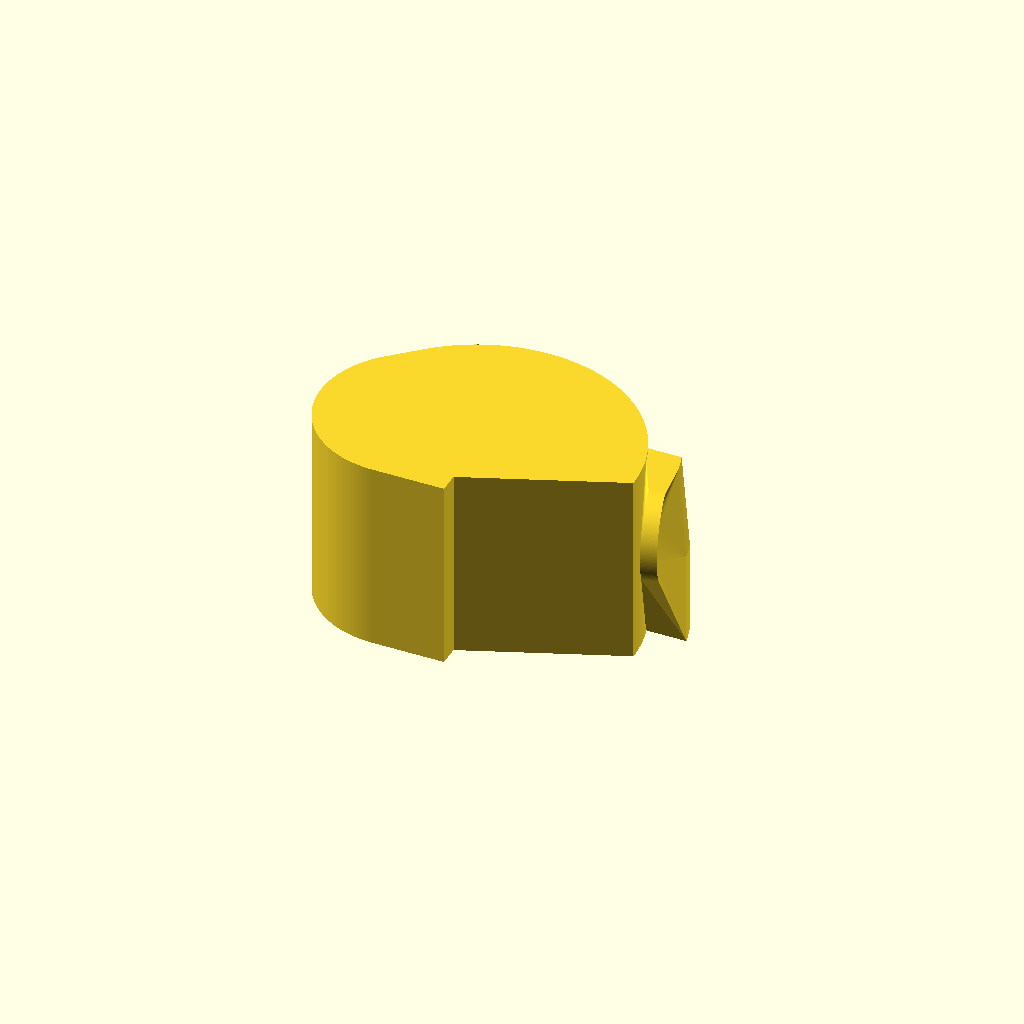
Cell 1: rendered with the file's own defaults.
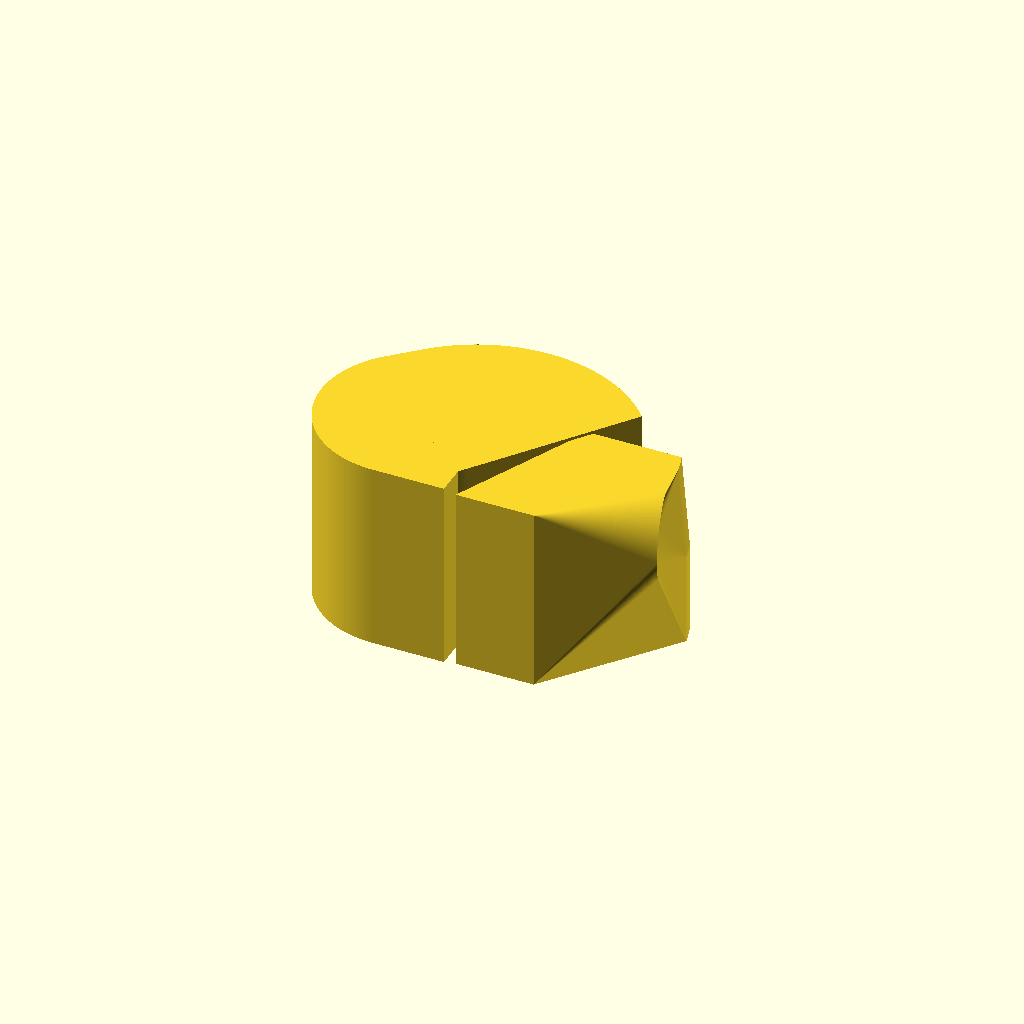
Cell 2: the same model with h = 25.
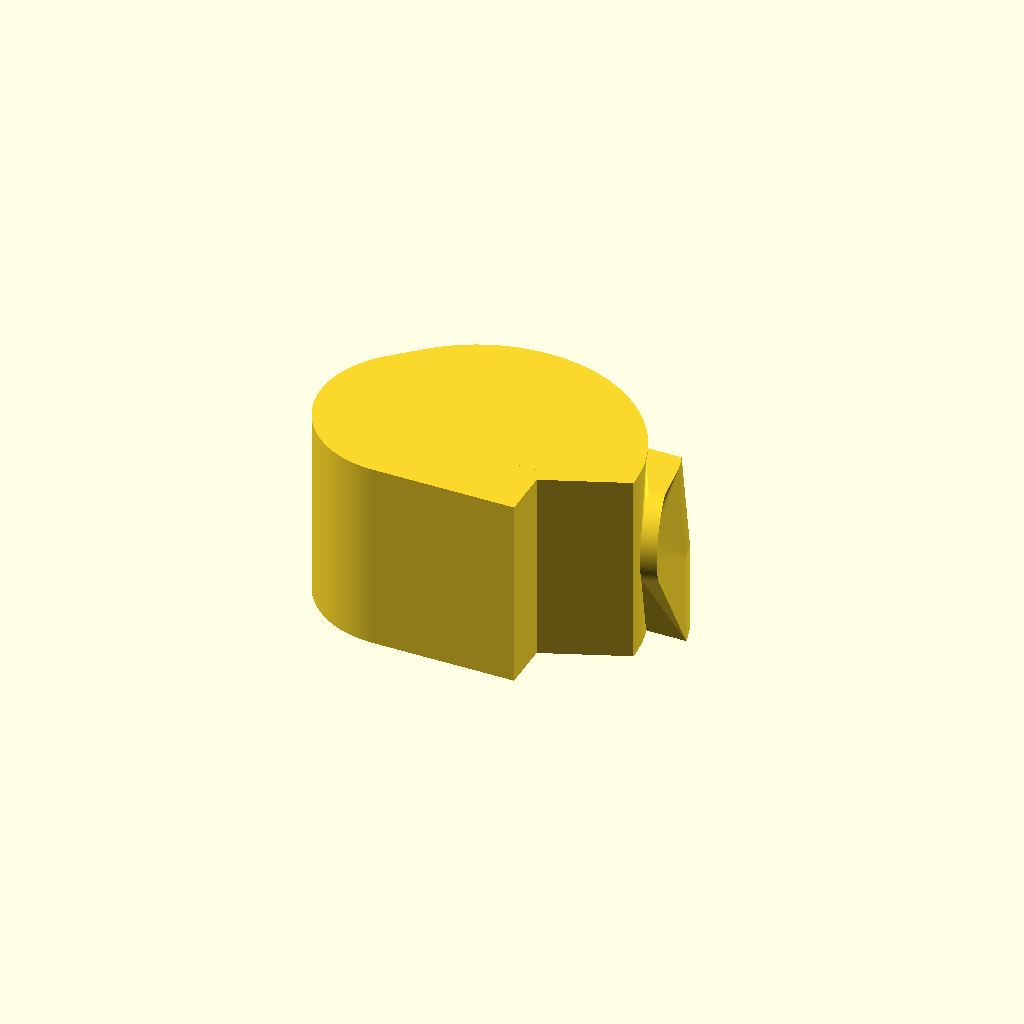
Cell 3: the same model with l = 18.
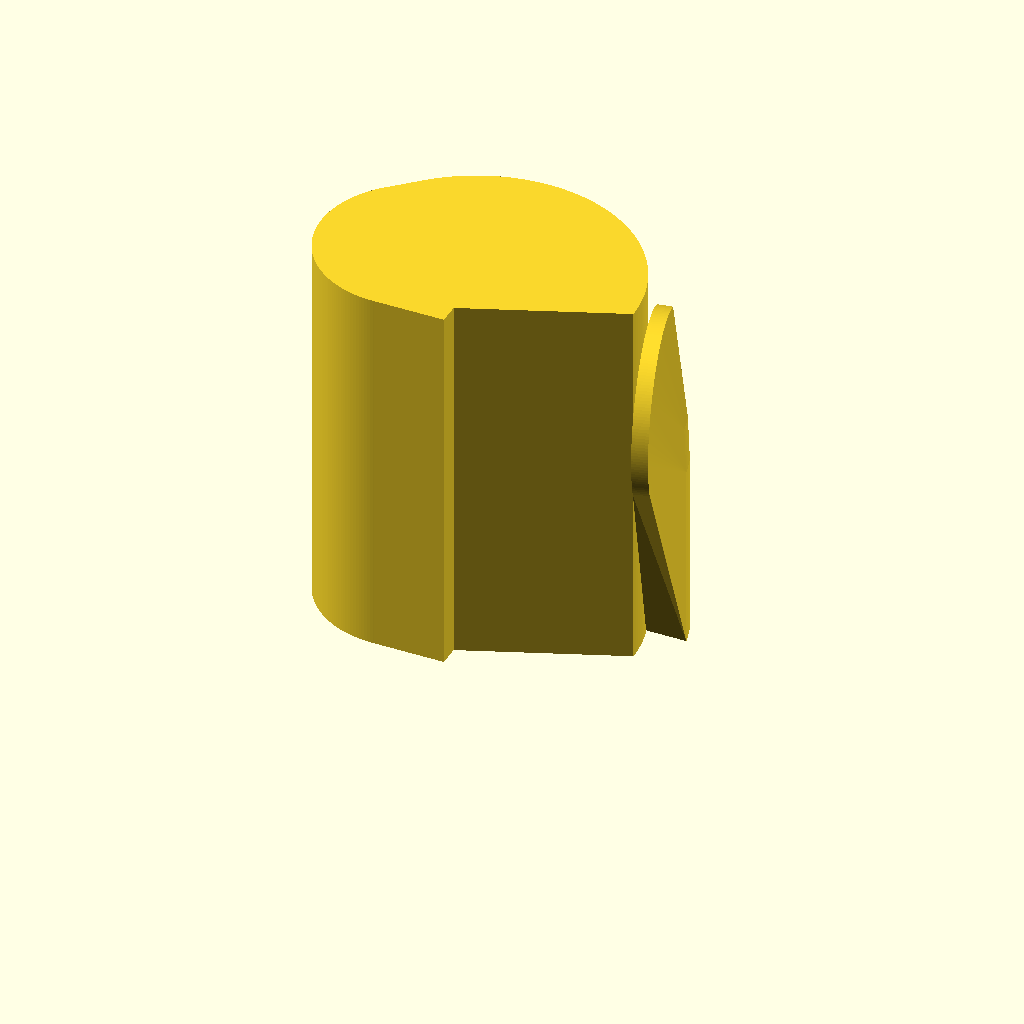
Cell 4 — width set to 24, the other parameters unchanged.
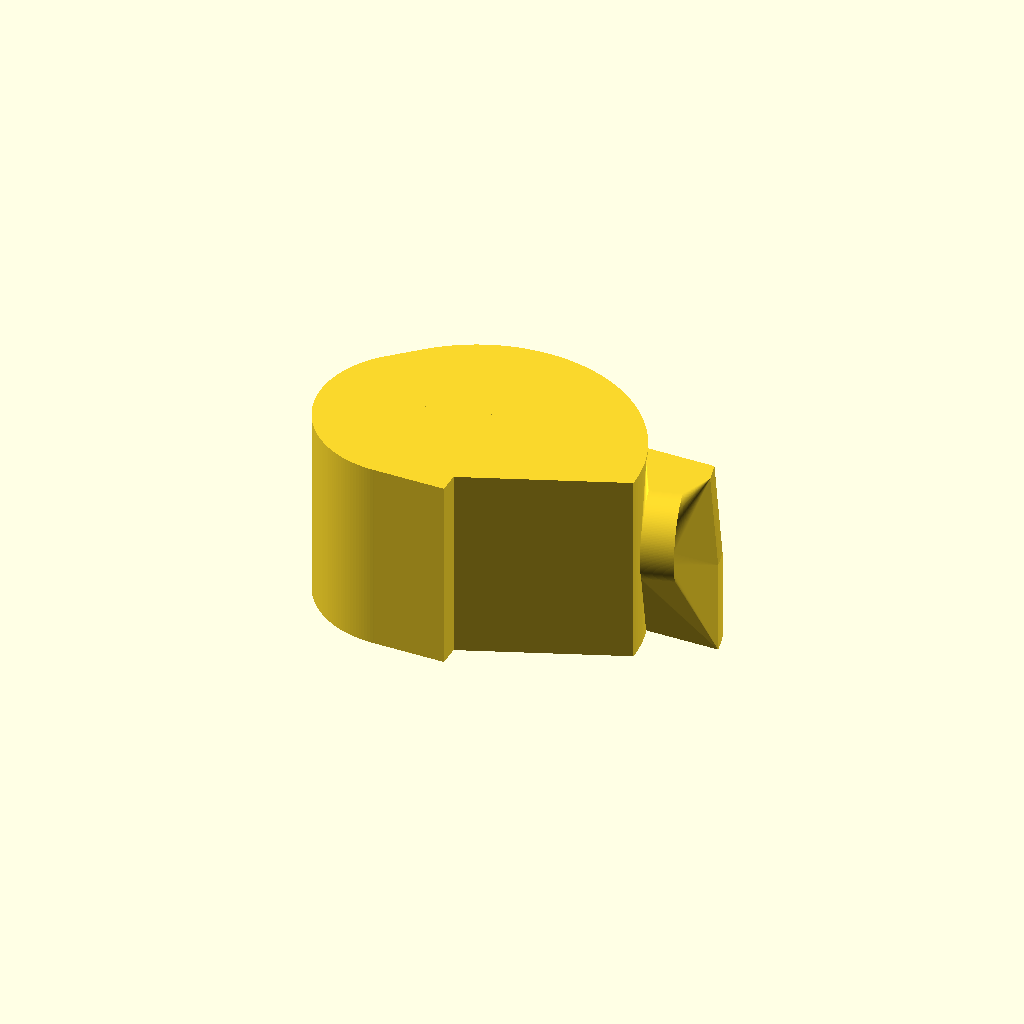
Cell 5: t = 4 (everything else at default).
One fixed orthographic camera (rotation 55°, 0°, 25°; colour scheme Cornfield) for every cell.
The OpenSCAD source (openscad/Printables/dedeira.scad):
$fn=200;

h=12.5;
l=9;
width=12;
w=width/2;
adj=0.95;

t=2;
dif=1;

pd=4;   //pick point diameter
pw=0.8; //pick thickness
ph=2;   //pick point height

fw=21;  //finger width
fh=15.5;  //finger height
d=fh/1.25;

//thumb_pick();
finger(w*2+.1,dif);

hull(){
    intersection(){
        thumb_pick();
        
        cube([20,9,15]);
    }    

    difference(){
        union(){
            translate([fw/2+.5, fh/3, w*1.5])
           // rotate([0,-3,0])
            rotate([-90,0,-75])
            cylinder(d=w, h=t/2);

        }
        
        translate([0, fh/2, -.1])
        cube([fw,fw,w*2+1]);
    }    
}

module thumb_pick(){
    difference(){
        union(){   
            difference(){
                hull(){
                    thumb(fw,w);
                    translate([0,0,w]) thumb(fw-dif,w);
                }
                //------------------------------------
                translate([-1, -fw, -.1])
                cube([fw,fw+fh/2,w*2+1]);
            }
            pick(w,1);
            translate([0,0,w]) pick(w,0);
        }
        //------------------------------------
        /*
        hull(){
            translate([0,0,2]) finger(w-2);
            finger(.2,-t*2+.6);
        }
        hull(){
            translate([0,0,w-1]) finger(1);
            translate([0,0,w]) finger(1,dif);
        }
        /**/
        translate([0,0,-.1]) finger(w*2+.1,dif);
    }
}


module thumb(df,w){
    translate([0, fh-fw/2, 0])
    difference(){
        cylinder(d=df+t*2, h=w);

        translate([-df, -df, -.1])
        cube([df*2,df,w+1]);
    }
/*    translate([-fw/2+d/2+adj, d/2, 0])
    cylinder(d=d+t*2, h=w);
    /**/
    translate([-fw/2+d/2, d/2, 0])
    cylinder(d=d+t*2, h=w);
    
}

module finger(w,dif=0){ 
    hull(){
        translate([-fw/2+d/2, d/2, -.1])
        cylinder(d=d, h=w+.2);

        difference(){
            translate([0, fh-fw/2,-.1])
            cylinder(d=fw-dif, h=w+.2);
            
            translate([-fw, -fw, -.1])
            rotate([0,0,-2])
            cube([fw*2,fw+h/2,w+.2]);
        }
    }
    translate([(fh-fw)/2-1.5, 0, -.1])
    cube([l/2,t*2,w+.2]);
}

module pick(w,p){
    if(p==1){
        // body
        hull(){
            translate([(h-fw)/2 -1, -t, 0])
            cube([5,t,w]);

            translate([(l-pd)/2, -t, 0])
            cube([.1,pw,w]);
        }
        // point
        hull(){
            translate([(l-pd)/2, -t, 0])
            cube([.1,pw,w*1.5]);
         
            translate([fw/2, -t, 0])
            cube([.1,pw,ph]);

            translate([fw/2+t/2+ph, -t, ph])
            rotate([-90,0,0])
            cylinder(d=pd, h=pw);
        }
    }else{
        hull(){
            translate([(h-fw)/2 -1, -t, 0])
            cube([5,t,w]);

            translate([(l-pd)/2, -t, 0])
            cube([.1,pw,w/2]);
        }
    }
}    
    
Parameter table extracted from the source (name, type, default, range or options):
h: number, default 12.5
l: number, default 9
width: number, default 12
adj: number, default 0.95
t: number, default 2
dif: number, default 1
pd: number, default 4
pw: number, default 0.8
ph: number, default 2
fw: number, default 21
fh: number, default 15.5
